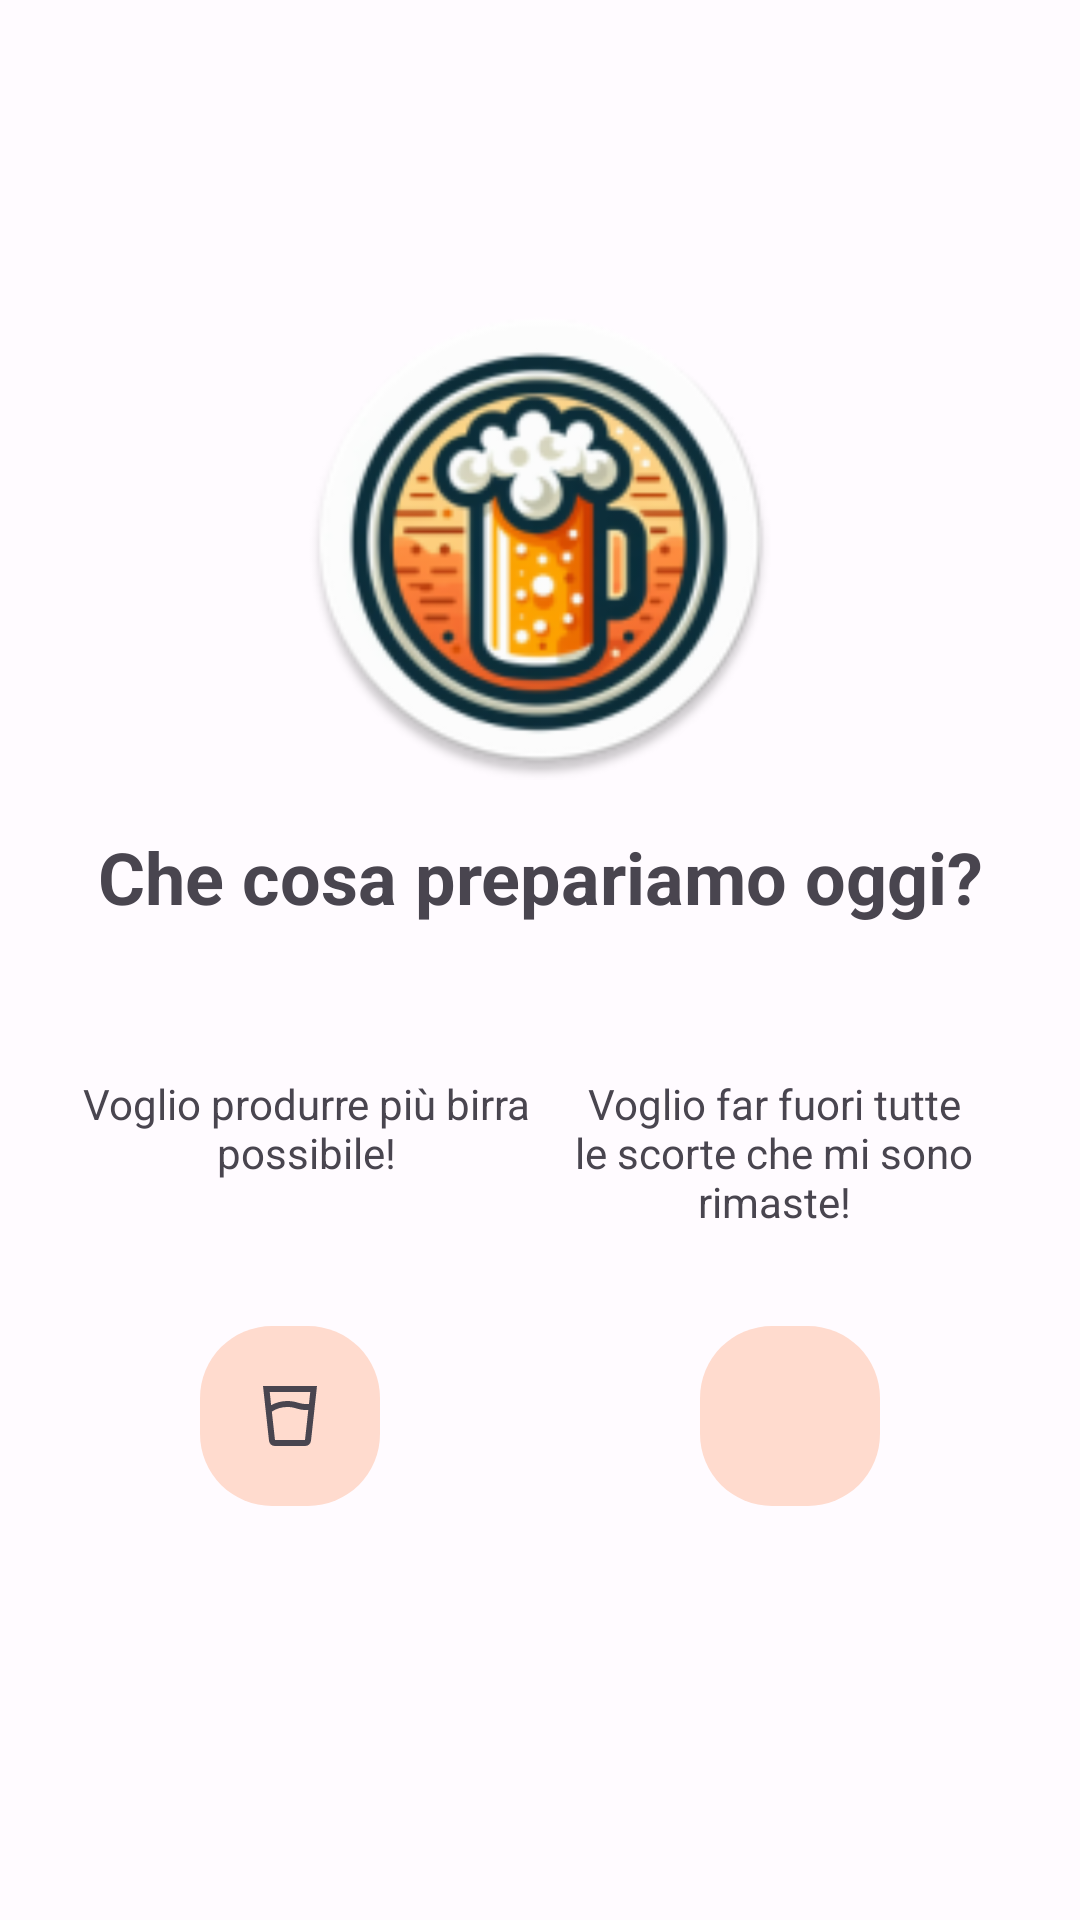

This screen was rendered from an Android layout file. Write that file and the resources it references.
<!-- AndroidManifest.xml: application theme AppTheme -->
<!-- res/layout/fragment_cosa_prepariamo_oggi.xml -->
<?xml version="1.0" encoding="utf-8"?>
<androidx.constraintlayout.widget.ConstraintLayout xmlns:android="http://schemas.android.com/apk/res/android"
    xmlns:app="http://schemas.android.com/apk/res-auto"
    xmlns:tools="http://schemas.android.com/tools"
    android:layout_width="match_parent"
    android:layout_height="match_parent"
    tools:context=".ui.cosa_prepariamo_oggi.CosaPrepariamoOggiFragment">


    <ImageButton
        android:id="@+id/cosaPreparareOggi_ottimizzaIngredienti"
        android:layout_width="60dp"
        android:layout_height="60dp"
        android:layout_marginStart="40dp"
        android:background="@drawable/roundcorner"
        android:contentDescription="@string/massimizza_conusmo_ingredienti"
        android:src="@drawable/scale_24px"
        app:layout_constraintBottom_toBottomOf="@+id/cosaPreparareOggi_ottimizzaLitri"
        app:layout_constraintEnd_toEndOf="parent"
        app:layout_constraintHorizontal_bias="0.5"
        app:layout_constraintStart_toEndOf="@+id/cosaPreparareOggi_ottimizzaLitri"
        app:layout_constraintTop_toTopOf="@+id/cosaPreparareOggi_ottimizzaLitri" />

    <ImageButton
        android:id="@+id/cosaPreparareOggi_ottimizzaLitri"
        android:layout_width="60dp"
        android:layout_height="60dp"
        android:layout_marginTop="32dp"
        android:background="@drawable/roundcorner"
        android:contentDescription="@string/massimizza_per_litri"
        android:src="@drawable/water_full_24px"
        app:layout_constraintEnd_toStartOf="@+id/cosaPreparareOggi_ottimizzaIngredienti"
        app:layout_constraintHorizontal_bias="0.5"
        app:layout_constraintStart_toStartOf="parent"
        app:layout_constraintTop_toBottomOf="@+id/linearLayout" />

    <ImageView
        android:id="@+id/imageView_logoApp"
        android:layout_width="160dp"
        android:layout_height="160dp"
        android:layout_marginTop="100dp"
        android:src="@mipmap/ic_launcher_round"
        app:layout_constraintEnd_toEndOf="parent"
        app:layout_constraintStart_toStartOf="parent"
        app:layout_constraintTop_toTopOf="parent" />

    <TextView
        android:id="@+id/textView_cosaPrepariamoOggi"
        android:layout_width="wrap_content"
        android:layout_height="wrap_content"
        android:layout_marginTop="16dp"
        android:gravity="center_horizontal|center_vertical"
        android:text="@string/cosa_prepariamo_oggi"
        android:textSize="24sp"
        android:textStyle="bold"
        app:layout_constraintEnd_toEndOf="parent"
        app:layout_constraintStart_toStartOf="parent"
        app:layout_constraintTop_toBottomOf="@+id/imageView_logoApp" />

    <LinearLayout
        android:id="@+id/linearLayout"
        android:layout_width="0dp"
        android:layout_height="wrap_content"
        android:layout_marginStart="24dp"
        android:layout_marginTop="50dp"
        android:layout_marginEnd="24dp"
        android:orientation="horizontal"
        app:layout_constraintEnd_toEndOf="parent"
        app:layout_constraintStart_toStartOf="parent"
        app:layout_constraintTop_toBottomOf="@+id/textView_cosaPrepariamoOggi">

        <TextView
            android:id="@+id/textView_ottimizzaLitri"
            android:layout_width="0dp"
            android:layout_height="wrap_content"
            android:layout_weight="1"
            android:gravity="center_horizontal"
            android:text="@string/ottimizza_per_litri" />

        <TextView
            android:id="@+id/textView_ottimizzaIngredienti"
            android:layout_width="0dp"
            android:layout_height="wrap_content"
            android:layout_weight="1"
            android:gravity="center_horizontal"
            android:text="@string/ottimizza_per_ingredienti" />
    </LinearLayout>

</androidx.constraintlayout.widget.ConstraintLayout>
<!-- resources referenced by this layout -->
<resources>
  <!-- drawable roundcorner (drawable) -->
  <?xml version="1.0" encoding="utf-8"?>
  <shape xmlns:android="http://schemas.android.com/apk/res/android">
      <solid android:color="@color/md_theme_light_primaryContainer" />
      <corners android:radius="24dp" />
  </shape>
  <!-- drawable water_full_24px (drawable) -->
  <vector xmlns:android="http://schemas.android.com/apk/res/android"
      android:width="24dp"
      android:height="24dp"
      android:viewportWidth="960"
      android:viewportHeight="960"
      android:tint="?attr/colorControlNormal">
      <path
          android:fillColor="@android:color/white"
          android:pathData="M444,360Q389,360 336,375.5Q283,391 238,422L280,800Q280,800 280,800Q280,800 280,800L680,800Q680,800 680,800Q680,800 680,800L724,400L696,400Q658,400 627,394.5Q596,389 542,373Q519,366 494,363Q469,360 444,360ZM228,335Q279,308 333.5,294Q388,280 445,280Q475,280 504.5,284Q534,288 563,296Q613,310 639.5,315Q666,320 696,320L733,320L750,160L210,160L228,335ZM279,880Q248,880 225.5,860Q203,840 200,809L120,80L840,80L760,809Q757,840 734.5,860Q712,880 681,880L279,880ZM444,800Q469,800 494,800Q519,800 542,800Q596,800 625.5,800Q655,800 680,800L680,800L680,800Q680,800 680,800Q680,800 680,800L280,800Q280,800 280,800Q280,800 280,800L280,800Q294,800 341.5,800Q389,800 444,800Z"/>
  </vector>
  <string name="cosa_prepariamo_oggi">Che cosa prepariamo oggi?</string>
  <string name="massimizza_conusmo_ingredienti">Massimizza conusmo ingredienti</string>
  <string name="massimizza_per_litri">Massimizza produzione litri</string>
  <string name="ottimizza_per_ingredienti">Voglio far fuori tutte le scorte che mi sono rimaste!</string>
  <string name="ottimizza_per_litri">Voglio produrre più birra possibile!</string>
  <color name="md_theme_light_primaryContainer">#FFDBCE</color>
  <color name="md_theme_light_primary">#A53C00</color>
  <color name="md_theme_light_onPrimary">#FFFFFF</color>
  <color name="md_theme_light_onPrimaryContainer">#370E00</color>
  <color name="md_theme_light_secondary">#705D00</color>
  <color name="md_theme_light_onSecondary">#FFFFFF</color>
  <color name="md_theme_light_secondaryContainer">#FFE16F</color>
  <color name="md_theme_light_onSecondaryContainer">#221B00</color>
  <color name="md_theme_light_tertiary">#715D00</color>
  <color name="md_theme_light_onTertiary">#FFFFFF</color>
  <color name="md_theme_light_tertiaryContainer">#FFE178</color>
  <color name="md_theme_light_onTertiaryContainer">#231B00</color>
  <color name="md_theme_light_error">#BA1A1A</color>
  <color name="md_theme_light_errorContainer">#FFDAD6</color>
  <color name="md_theme_light_onError">#FFFFFF</color>
  <color name="md_theme_light_onErrorContainer">#410002</color>
  <color name="md_theme_light_background">#FFFBFF</color>
  <color name="md_theme_light_onBackground">#201A18</color>
  <color name="md_theme_light_surface">#FFFBFF</color>
  <color name="md_theme_light_onSurface">#201A18</color>
  <color name="md_theme_light_surfaceVariant">#F5DED6</color>
  <color name="md_theme_light_onSurfaceVariant">#53433E</color>
  <color name="md_theme_light_outline">#85736D</color>
  <color name="md_theme_light_inverseOnSurface">#FBEEEA</color>
  <color name="md_theme_light_inverseSurface">#362F2C</color>
  <color name="md_theme_light_inversePrimary">#FFB598</color>
</resources>
